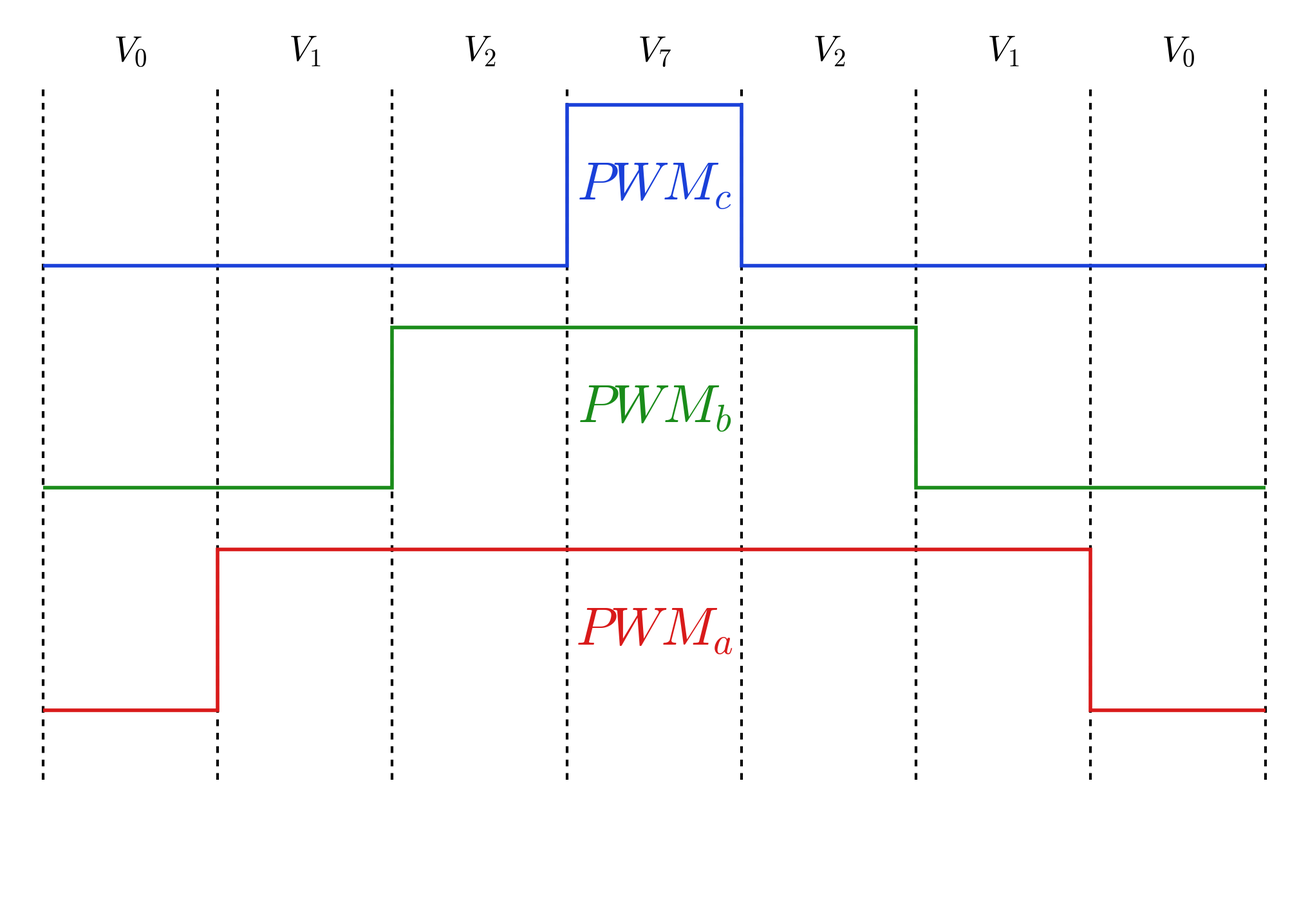

Write the Python code that produced this figure.
import numpy as np
import matplotlib.pyplot as plt


# ============================================================
# Thesis-style configuration based on the MATLAB style guide
# ============================================================

config = {
    # --------------------------------------------------------
    # Output settings
    # --------------------------------------------------------
    "output_png": "svpwm_pwm_switching_pattern.png",
    "output_pdf": "svpwm_pwm_switching_pattern.pdf",
    "save_pdf": False,
    "dpi": 500,

    "fig_width_cm": 52,
    "fig_height_cm": 36,

    # --------------------------------------------------------
    # SVPWM segment configuration
    # --------------------------------------------------------
    # Seven-segment sequence:
    # V0 -> V1 -> V2 -> V7 -> V2 -> V1 -> V0
    #
    # All segment widths are intentionally equal.
    "segment_widths": [1, 1, 1, 1, 1, 1, 1],

    "segment_labels": [
        r"$t_0/2$",
        r"$t_1/2$",
        r"$t_2/2$",
        r"$t_7$",
        r"$t_2/2$",
        r"$t_1/2$",
        r"$t_0/2$",
    ],

    "vector_labels": [
        r"$V_0$",
        r"$V_1$",
        r"$V_2$",
        r"$V_7$",
        r"$V_2$",
        r"$V_1$",
        r"$V_0$",
    ],

    # Show only voltage-vector labels, not segment duration labels
    "show_segment_labels": False,
    "show_vector_labels": True,
    "show_period_arrow": False,
    "show_title": False,

    # --------------------------------------------------------
    # Colors from MATLAB style guide
    # --------------------------------------------------------
    "colors": {
        "a": (0.85, 0.10, 0.10),
        "b": (0.10, 0.55, 0.10),
        "c": (0.10, 0.25, 0.85),
        "grid": (0.0, 0.0, 0.0),
        "text": (0.0, 0.0, 0.0),
    },

    # --------------------------------------------------------
    # Line widths from MATLAB style guide
    # --------------------------------------------------------
    "lw": 4,
    "grid_lw": 3.0,
    "axis_lw": 3.0,

    # Short dashed vertical lines
    "grid_linestyle": (0, (2.5, 2.5)),

    # --------------------------------------------------------
    # Font sizes from MATLAB style guide
    # --------------------------------------------------------
    "fs_title": 30,
    "fs_axis": 25,
    "fs_leg": 25,
    "fs_label": 27,

    "fs_pwm_label": 60,
    "fs_duration": 35,
    "fs_vector": 40,

    # --------------------------------------------------------
    # Trace labels
    # --------------------------------------------------------
    "pwm_labels": {
        "a": r"$PWM_a$",
        "b": r"$PWM_b$",
        "c": r"$PWM_c$",
    },

    # --------------------------------------------------------
    # Vertical trace levels
    # --------------------------------------------------------
    "trace_levels": {
        "c": {"low": 2.30, "high": 2.95},
        "b": {"low": 1.40, "high": 2.05},
        "a": {"low": 0.50, "high": 1.15},
    },

    # --------------------------------------------------------
    # Layout and axes
    # --------------------------------------------------------
    "x_margin": 0.03,
    "y_limits": (-0.25, 3.35),

    # Segment duration label position
    "duration_label_y": 0.25,

    # Voltage-vector label position
    "vector_label_y": 3.17,

    # Optional title
    "title": r"Center-aligned SVPWM switching pattern",

    # Optional period arrow
    "period_arrow_y": 0.08,
    "period_label_y": -0.06,
    "period_label": r"$T_{\mathrm{PWM}}$",
}


# ============================================================
# Switching-state definition
# ============================================================

# Sector-I seven-segment sequence:
#
# V0 = 000
# V1 = 100
# V2 = 110
# V7 = 111
# V2 = 110
# V1 = 100
# V0 = 000

switching_states = {
    "a": [0, 1, 1, 1, 1, 1, 0],
    "b": [0, 0, 1, 1, 1, 0, 0],
    "c": [0, 0, 0, 1, 0, 0, 0],
}


# ============================================================
# Helper functions
# ============================================================

def cm_to_inches(value_cm):
    return value_cm / 2.54


def configure_matplotlib_style(config):
    """
    Configure Matplotlib to approximate the thesis-style MATLAB settings.
    """

    plt.rcParams.update({
        "figure.facecolor": "white",
        "axes.facecolor": "white",
        "savefig.facecolor": "white",

        # LaTeX-like math rendering without requiring a full LaTeX installation
        "mathtext.fontset": "cm",
        "font.family": "serif",

        # General font and axis styling
        "font.size": config["fs_axis"],
        "axes.linewidth": config["axis_lw"],

        # Export quality
        "savefig.dpi": config["dpi"],
    })


# ============================================================
# Figure generation
# ============================================================

def plot_svpwm_switching_pattern(config, switching_states):
    configure_matplotlib_style(config)

    # Convert MATLAB-style centimeter figure size to inches
    fig_width_in = cm_to_inches(config["fig_width_cm"])
    fig_height_in = cm_to_inches(config["fig_height_cm"])

    # Normalize segment widths
    segment_widths = np.array(config["segment_widths"], dtype=float)
    segment_widths = segment_widths / np.sum(segment_widths)

    bounds = np.concatenate(([0.0], np.cumsum(segment_widths)))
    centers = 0.5 * (bounds[:-1] + bounds[1:])

    fig, ax = plt.subplots(figsize=(fig_width_in, fig_height_in))

    # --------------------------------------------------------
    # Vertical dashed switching boundaries
    # --------------------------------------------------------
    for x in bounds:
        ax.axvline(
            x,
            color=config["colors"]["grid"],
            linestyle=config["grid_linestyle"],
            linewidth=config["grid_lw"],
            ymin=0.13,
            ymax=0.91,
            zorder=0,
        )

    # --------------------------------------------------------
    # PWM waveforms
    # --------------------------------------------------------
    # Order chosen to match the visual arrangement:
    # top: PWM_c, middle: PWM_b, bottom: PWM_a
    for phase in ["c", "b", "a"]:
        values = np.array(switching_states[phase], dtype=int)

        low = config["trace_levels"][phase]["low"]
        high = config["trace_levels"][phase]["high"]

        y_values = np.where(values == 1, high, low)

        # ax.step requires one extra y-value at the final x-boundary
        x_step = bounds
        y_step = np.r_[y_values, y_values[-1]]

        ax.step(
            x_step,
            y_step,
            where="post",
            color=config["colors"][phase],
            linewidth=config["lw"],
            solid_joinstyle="miter",
            solid_capstyle="butt",
            zorder=3,
        )

    # --------------------------------------------------------
    # PWM labels
    # --------------------------------------------------------
    # Labels are centered horizontally over the full PWM period
    # and vertically in the corresponding PWM row.
    for phase in ["c", "b", "a"]:
        low = config["trace_levels"][phase]["low"]
        high = config["trace_levels"][phase]["high"]

        x_text = 0.5
        y_text = 0.5 * (low + high)

        ax.text(
            x_text,
            y_text,
            config["pwm_labels"][phase],
            color=config["colors"][phase],
            fontsize=config["fs_pwm_label"],
            ha="center",
            va="center",
            zorder=5,
        )

    # --------------------------------------------------------
    # Optional segment duration labels
    # --------------------------------------------------------
    # Disabled by default so that only vector labels are shown.
    if config["show_segment_labels"]:
        for x, label in zip(centers, config["segment_labels"]):
            ax.text(
                x,
                config["duration_label_y"],
                label,
                color=config["colors"]["text"],
                ha="center",
                va="top",
                fontsize=config["fs_duration"],
            )

    # --------------------------------------------------------
    # Voltage-vector labels
    # --------------------------------------------------------
    if config["show_vector_labels"]:
        for x, label in zip(centers, config["vector_labels"]):
            ax.text(
                x,
                config["vector_label_y"],
                label,
                color=config["colors"]["text"],
                ha="center",
                va="center",
                fontsize=config["fs_vector"],
            )

    # --------------------------------------------------------
    # Optional title
    # --------------------------------------------------------
    if config["show_title"]:
        ax.set_title(
            config["title"],
            fontsize=config["fs_title"],
            pad=18,
        )

    # --------------------------------------------------------
    # Optional PWM-period arrow
    # --------------------------------------------------------
    if config["show_period_arrow"]:
        ax.annotate(
            "",
            xy=(1.0, config["period_arrow_y"]),
            xytext=(0.0, config["period_arrow_y"]),
            arrowprops=dict(
                arrowstyle="->",
                linewidth=config["axis_lw"],
                color=config["colors"]["text"],
            ),
        )

        ax.text(
            0.5,
            config["period_label_y"],
            config["period_label"],
            color=config["colors"]["text"],
            ha="center",
            va="top",
            fontsize=config["fs_label"],
        )

    # --------------------------------------------------------
    # Final layout
    # --------------------------------------------------------
    ax.set_xlim(-config["x_margin"], 1.0 + config["x_margin"])
    ax.set_ylim(config["y_limits"])

    # Schematic figure, so remove axes and ticks
    ax.axis("off")

    fig.tight_layout(pad=0.5)

    # --------------------------------------------------------
    # Export
    # --------------------------------------------------------
    fig.savefig(
        config["output_png"],
        dpi=config["dpi"],
        bbox_inches="tight",
        transparent=False,
    )

    if config["save_pdf"]:
        fig.savefig(
            config["output_pdf"],
            bbox_inches="tight",
            transparent=False,
        )

    plt.show()


# ============================================================
# Run script
# ============================================================

if __name__ == "__main__":
    plot_svpwm_switching_pattern(config, switching_states)
